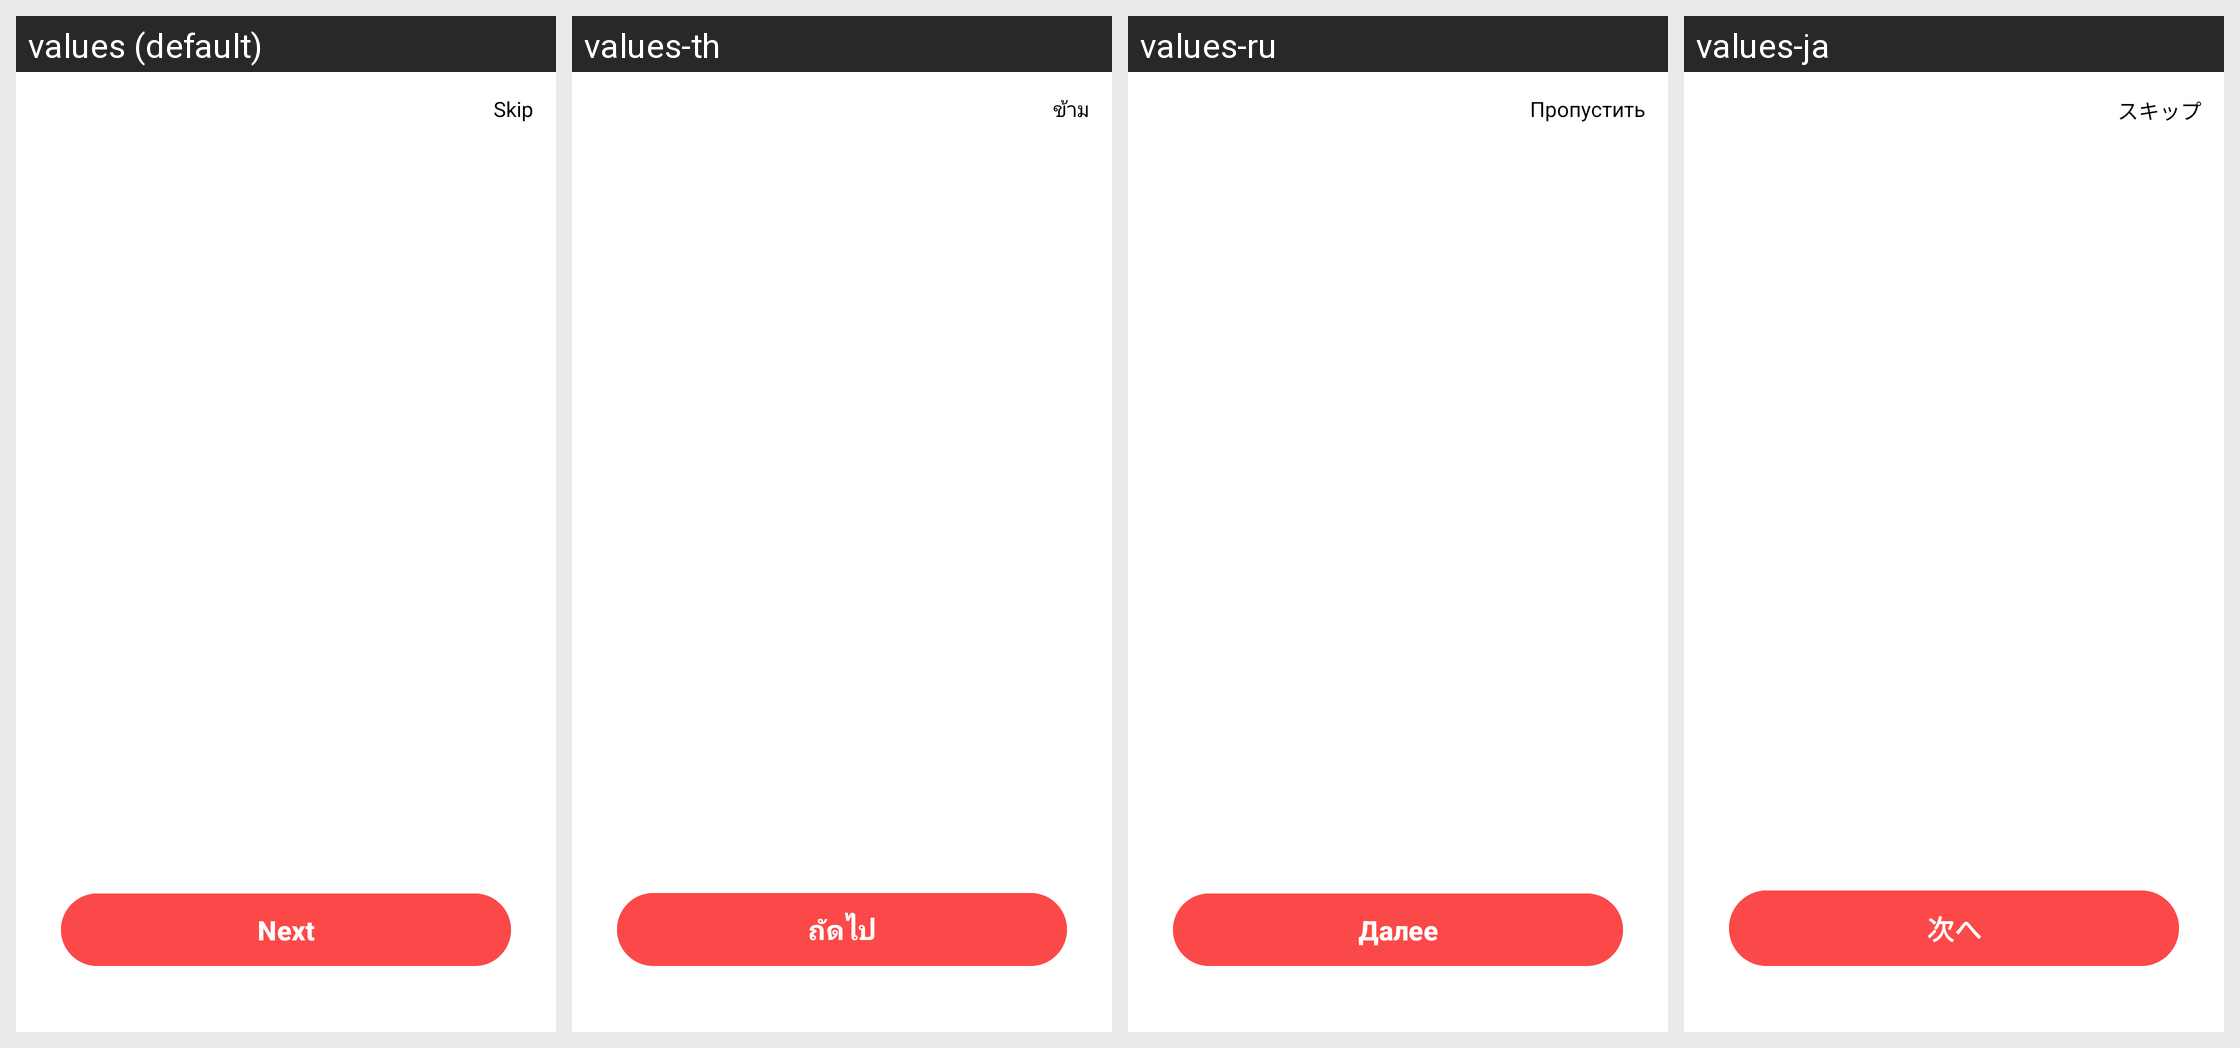

The Android screen above is rendered under several locales of the same app. Produce the string resources it draws, with the default and per-locale values.
Android screen res/layout/activity_guide.xml rendered under 4 locales, left to right: values (default), values-th, values-ru, values-ja. Device: Nexus 5 (rendered at 1080×1920; each locale shown at half size, 540×960, under a caption strip naming it); theme Theme.PDFViewer.
Other locales in the repository, not shown: values-de, values-es, values-fr, values-hi, values-in, values-ko, values-pt-rBR, values-vi, values-zh-rCN, values-zh-rHK, values-zh-rMO, values-zh-rTW.
Strings drawn on this screen, with the default value and each locale's value (text and hints the layout hard-codes, and strings that could not be matched under every locale, appear in the picture but are not listed):

action_skip
  values: Skip
  values-th: ข้าม
  values-ru: Пропустить
  values-ja: スキップ

guide_btn_next
  values: Next
  values-th: ถัดไป
  values-ru: Далее
  values-ja: 次へ
